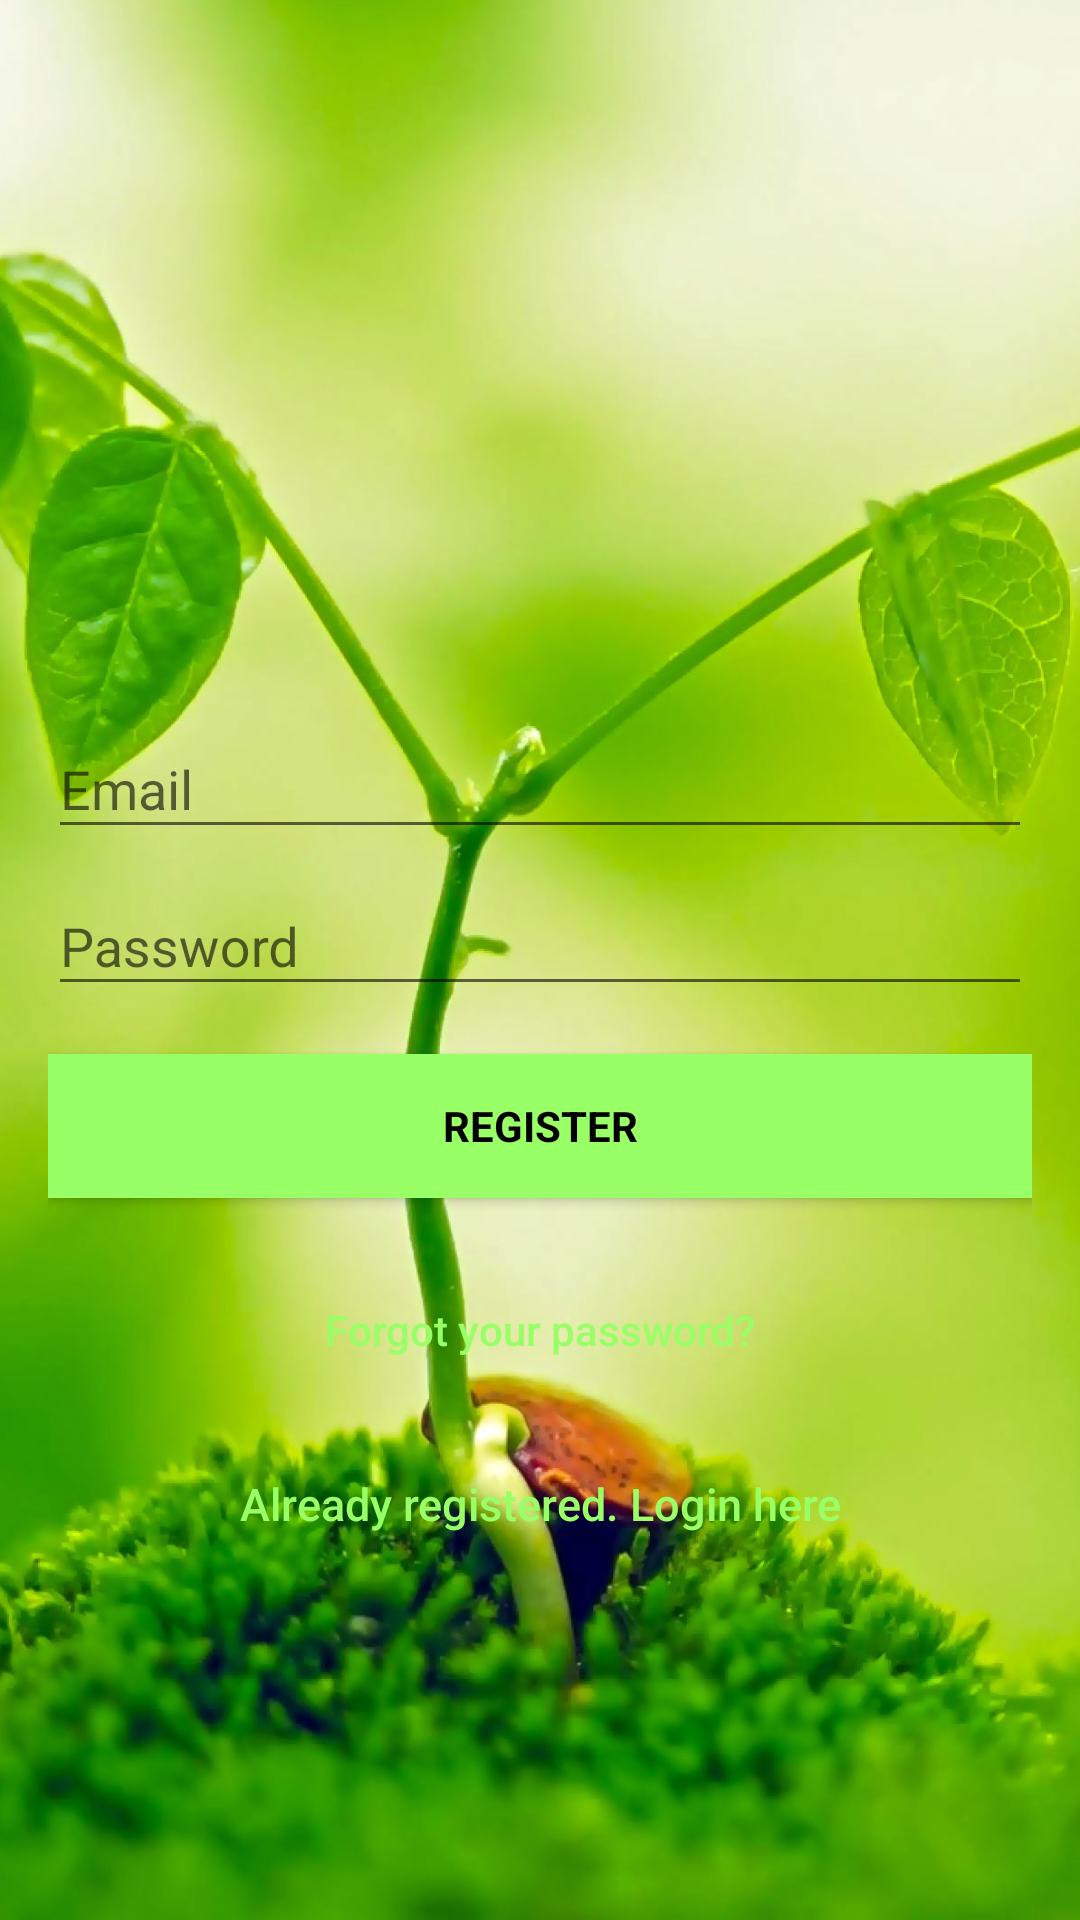

Produce the Android XML layout that renders to this screen, including the resource entries it uses.
<!-- AndroidManifest.xml: application theme AppTheme -->
<!-- res/layout/activity_signup.xml -->
<?xml version="1.0" encoding="utf-8"?>
<RelativeLayout
    xmlns:android="http://schemas.android.com/apk/res/android"
    xmlns:tools="http://schemas.android.com/tools"
    xmlns:app="http://schemas.android.com/apk/res-auto"
    android:layout_width="match_parent"
    android:layout_height="match_parent"
    android:fitsSystemWindows="true"
    android:background="@drawable/plant"
    tools:context=".SignupActivity">

    <android.support.design.widget.AppBarLayout
        android:id="@+id/appbar"
        android:layout_width="match_parent"
        android:layout_height="wrap_content"
        android:theme="@style/ThemeOverlay.AppCompat.Dark.ActionBar">

    </android.support.design.widget.AppBarLayout>

    <LinearLayout
        app:layout_behavior="@string/appbar_scrolling_view_behavior"
        android:layout_width="fill_parent"
        android:layout_height="fill_parent"
        android:gravity="center"
        android:orientation="vertical"
        android:padding="@dimen/activity_horizontal_margin">

        <ImageView android:src="@drawable/sprout2"
            android:layout_width="wrap_content"
            android:layout_height="82dp"
            android:layout_marginBottom="34dp"
            android:layout_gravity="center_horizontal" />


        <android.support.design.widget.TextInputLayout
            android:layout_width="match_parent"
            android:layout_height="wrap_content">

            <EditText
                android:id="@+id/email"
                android:layout_width="match_parent"
                android:layout_height="wrap_content"
                android:hint="@string/email"
                android:inputType="textEmailAddress"
                android:imeOptions="actionNext"
                android:maxLines="1"
                android:textColor="@color/input_register" />

        </android.support.design.widget.TextInputLayout>

        <android.support.design.widget.TextInputLayout
            android:layout_width="match_parent"
            android:layout_height="wrap_content">

            <EditText
                android:id="@+id/password"
                android:layout_width="match_parent"
                android:layout_height="wrap_content"
                android:focusableInTouchMode="true"
                android:hint="@string/hint_password"
                android:imeOptions="actionUnspecified"
                android:inputType="textPassword"
                android:maxLines="1"
                android:textColor="@color/input_register" />

        </android.support.design.widget.TextInputLayout>

        

        <Button
            android:id="@+id/sign_up_button"
            style="?android:textAppearanceSmall"
            android:layout_width="match_parent"
            android:layout_height="wrap_content"
            android:layout_marginTop="16dp"
            android:background="@color/btn_login_register"
            android:text="@string/action_sign_in_short"
            android:textColor="@color/black"
            android:textStyle="bold" />

        <Button
            android:id="@+id/btn_reset_password"
            android:layout_width="fill_parent"
            android:layout_height="wrap_content"
            android:layout_marginTop="20dip"
            android:background="@null"
            android:text="@string/btn_forgot_password"
            android:textAllCaps="false"
            android:textColor="@color/btn_login_register" />

        

        <Button
            android:id="@+id/sign_in_button"
            android:layout_width="fill_parent"
            android:layout_height="wrap_content"
            android:layout_marginTop="10dip"
            android:background="@null"
            android:text="@string/btn_link_to_login"
            android:textAllCaps="false"
            android:textColor="@color/btn_register"
            android:textSize="15sp" />
    </LinearLayout>

    <ProgressBar
        android:id="@+id/progressBar"
        android:layout_width="30dp"
        android:layout_height="30dp"
        android:layout_gravity="center|bottom"
        android:layout_marginBottom="10dp"
        android:visibility="gone" />
</RelativeLayout>
<!-- resources referenced by this layout -->
<resources>
  <color name="black">#000000</color>
  <color name="btn_login_register">#99ff66</color>
  <color name="btn_register">#99ff66</color>
  <color name="input_register">#99ff66</color>
  <dimen name="activity_horizontal_margin">16dp</dimen>
  <!-- drawable plant: jpg bitmap (drawable, 297094 bytes) -->
  <string name="action_sign_in_short">Register</string>
  <string name="btn_forgot_password">Forgot your password?</string>
  <string name="btn_link_to_login">Already registered. Login here</string>
  <string name="email">Email</string>
  <string name="hint_password">Password</string>
  <style name="AppTheme" parent="Theme.AppCompat.Light.DarkActionBar">
          
          <item name="colorPrimary">@color/colorPrimary</item>
          <item name="colorPrimaryDark">@color/colorPrimaryDark</item>
          <item name="colorAccent">@color/colorAccent</item>
      </style>
  <color name="colorPrimary">#99ff66</color>
  <color name="colorPrimaryDark">#99ff66</color>
  <color name="colorAccent">#999999</color>
</resources>
